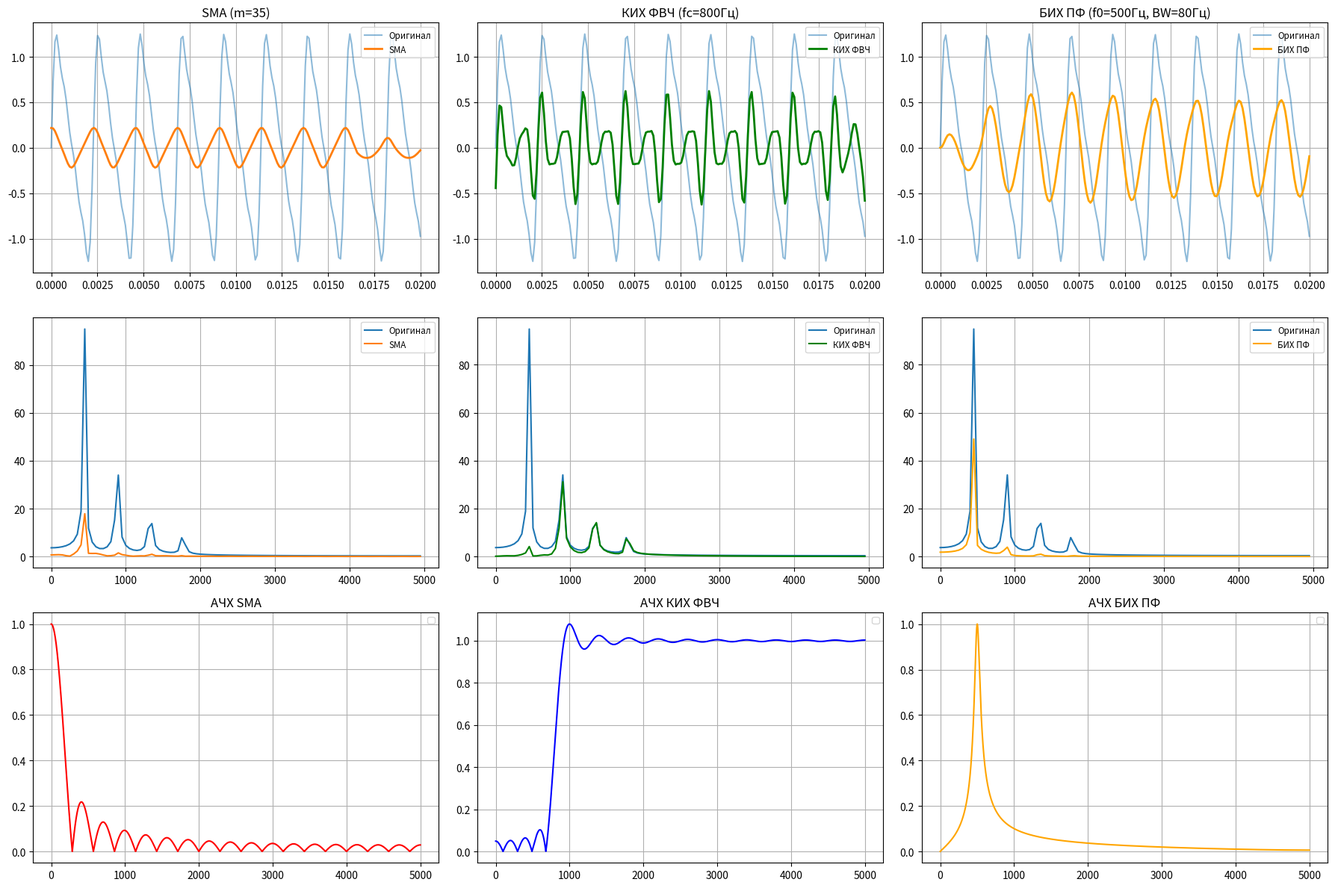

Here is the Python script that generated this plot:
import numpy as np
import matplotlib.pyplot as plt

def freq(n, d=1.0):
    val = 1.0 / (n * d)
    results = [0] * n
    N = (n - 1) // 2 + 1
    for i in range(N):
        results[i] = i * val
    for i in range(N, n):
        results[i] = (i - n) * val
    return results

def custom_freqz(b, a, fs, num_points=8000):
    f = np.linspace(0, fs / 2, num_points)
    w = 2 * np.pi * f / fs
    num = np.zeros(num_points, dtype=complex)
    for k in range(len(b)):
        num += b[k] * np.exp(-1j * w * k)
    den = np.zeros(num_points, dtype=complex)
    for k in range(len(a)):
        den += a[k] * np.exp(-1j * w * k)
    return f, np.abs(num / den)

def create_hpf_rect(fc, fs, N):
    if N % 2 == 0: N += 1
    M = (N - 1) // 2
    n = np.arange(N)
    wc = 2 * np.pi * fc / fs
    with np.errstate(divide='ignore', invalid='ignore'):
        h_lp = np.sin(wc * (n - M)) / (np.pi * (n - M))
        h_lp[M] = wc / np.pi
    h_hp = -h_lp
    h_hp[M] += 1
    return h_hp

def create_iir_bpf(f0, bw, fs):
    f = f0 / fs
    BW = bw / fs
    R = 1 - 3 * BW
    cos2pf = np.cos(2 * np.pi * f)
    K = (1 - 2 * R * cos2pf + R**2) / (2 - 2 * cos2pf)
    
    a0 = 1 - K
    a1 = 2 * (K - R) * cos2pf
    a2 = R**2 - K
    b1 = 2 * R * cos2pf
    b2 = -R**2
    
    b = np.array([a0, a1, a2])
    a = np.array([1, -b1, -b2])
    return b, a

def apply_iir(b, a, x):
    y = np.zeros_like(x)
    b = b / a[0]
    a = a / a[0]
    for n in range(len(x)):
        y[n] = b[0] * x[n]
        if n > 0:
            y[n] += b[1] * x[n-1] - a[1] * y[n-1]
        if n > 1:
            y[n] += b[2] * x[n-2] - a[2] * y[n-2]
    return y

sample_rate = 10000
duration = 0.02
fx0 = 440
ax = [1, 0.4, 0.2, 0.1]
hx = [1, 2, 3, 4]
phix = 0

t = np.linspace(0, duration, int(duration * sample_rate))
x = np.zeros_like(t)
for i in range(len(ax)):
    x += ax[i] * np.sin(2 * np.pi * hx[i] * fx0 * t + phix)

m = 35
b_sma = np.ones(m) / m
a_sma = np.array([1.0])
filtered_sma = np.zeros_like(x)
for n in range(len(filtered_sma)):
    for j in range(m):
        if n + j < len(x):
            filtered_sma[n] += x[n + j]
    filtered_sma[n] /= m

fc_hp = 800
N_hp = 51
b_hpf = create_hpf_rect(fc_hp, sample_rate, N_hp)
a_hpf = np.array([1.0])
filtered_hpf = np.convolve(x, b_hpf, mode='same')

f0_bpf = 500
bw_bpf = 80
b_bpf, a_bpf = create_iir_bpf(f0_bpf, bw_bpf, sample_rate)
filtered_bpf = apply_iir(b_bpf, a_bpf, x)

fftx = np.fft.fft(x)
ffts_sma = np.fft.fft(filtered_sma)
ffts_hpf = np.fft.fft(filtered_hpf)
ffts_bpf = np.fft.fft(filtered_bpf)
frequencies = freq(len(x), 1 / sample_rate)

fig, axes = plt.subplots(3, 3, figsize=(18, 12))

axes[0, 0].plot(t, x, label="Оригинал", alpha=0.5)
axes[0, 0].plot(t, filtered_sma, label="SMA", linewidth=2)
axes[0, 0].set_title(f"SMA (m={m})")

axes[0, 1].plot(t, x, label="Оригинал", alpha=0.5)
axes[0, 1].plot(t, filtered_hpf, label="КИХ ФВЧ", linewidth=2, color='green')
axes[0, 1].set_title(f"КИХ ФВЧ (fc={fc_hp}Гц)")

axes[0, 2].plot(t, x, label="Оригинал", alpha=0.5)
axes[0, 2].plot(t, filtered_bpf, label="БИХ ПФ", linewidth=2, color='orange')
axes[0, 2].set_title(f"БИХ ПФ (f0={f0_bpf}Гц, BW={bw_bpf}Гц)")

# Спектры
axes[1, 0].plot(frequencies[:len(x)//2], np.abs(fftx)[:len(x)//2], label="Оригинал")
axes[1, 0].plot(frequencies[:len(x)//2], np.abs(ffts_sma)[:len(x)//2], label="SMA")

axes[1, 1].plot(frequencies[:len(x)//2], np.abs(fftx)[:len(x)//2], label="Оригинал")
axes[1, 1].plot(frequencies[:len(x)//2], np.abs(ffts_hpf)[:len(x)//2], label="КИХ ФВЧ", color='green')

axes[1, 2].plot(frequencies[:len(x)//2], np.abs(fftx)[:len(x)//2], label="Оригинал")
axes[1, 2].plot(frequencies[:len(x)//2], np.abs(ffts_bpf)[:len(x)//2], label="БИХ ПФ", color='orange')

# АЧХ
f_sma, h_sma = custom_freqz(b_sma, a_sma, sample_rate)
axes[2, 0].plot(f_sma, h_sma, color='red')
axes[2, 0].set_title("АЧХ SMA")

f_hpf, h_hpf = custom_freqz(b_hpf, a_hpf, sample_rate)
axes[2, 1].plot(f_hpf, h_hpf, color='blue')
axes[2, 1].set_title("АЧХ КИХ ФВЧ")

f_bpf, h_bpf = custom_freqz(b_bpf, a_bpf, sample_rate)
axes[2, 2].plot(f_bpf, h_bpf, color='orange')
axes[2, 2].set_title("АЧХ БИХ ПФ")

for ax_item in axes.flat:
    ax_item.grid(True)
    ax_item.legend(fontsize='small')

plt.tight_layout()
plt.show()
